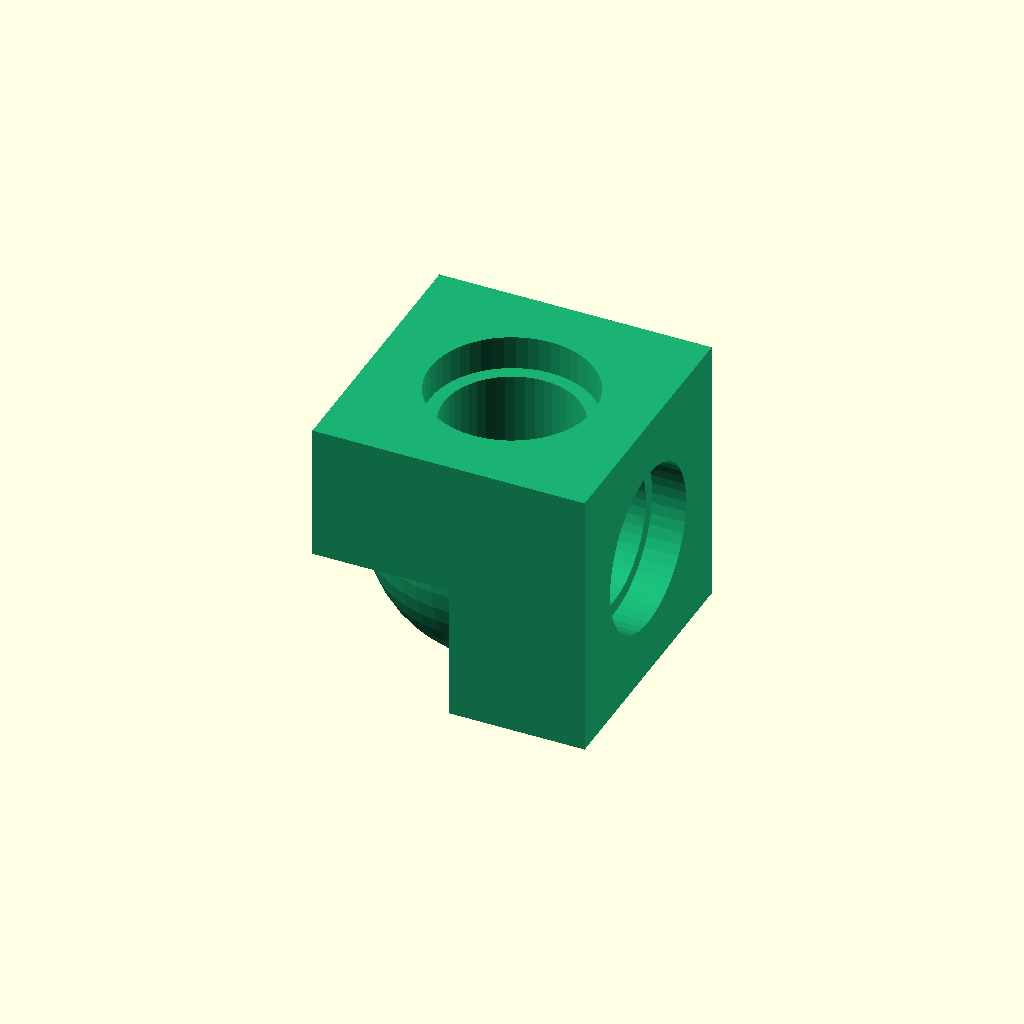
Cell 1: rendered with the file's own defaults.
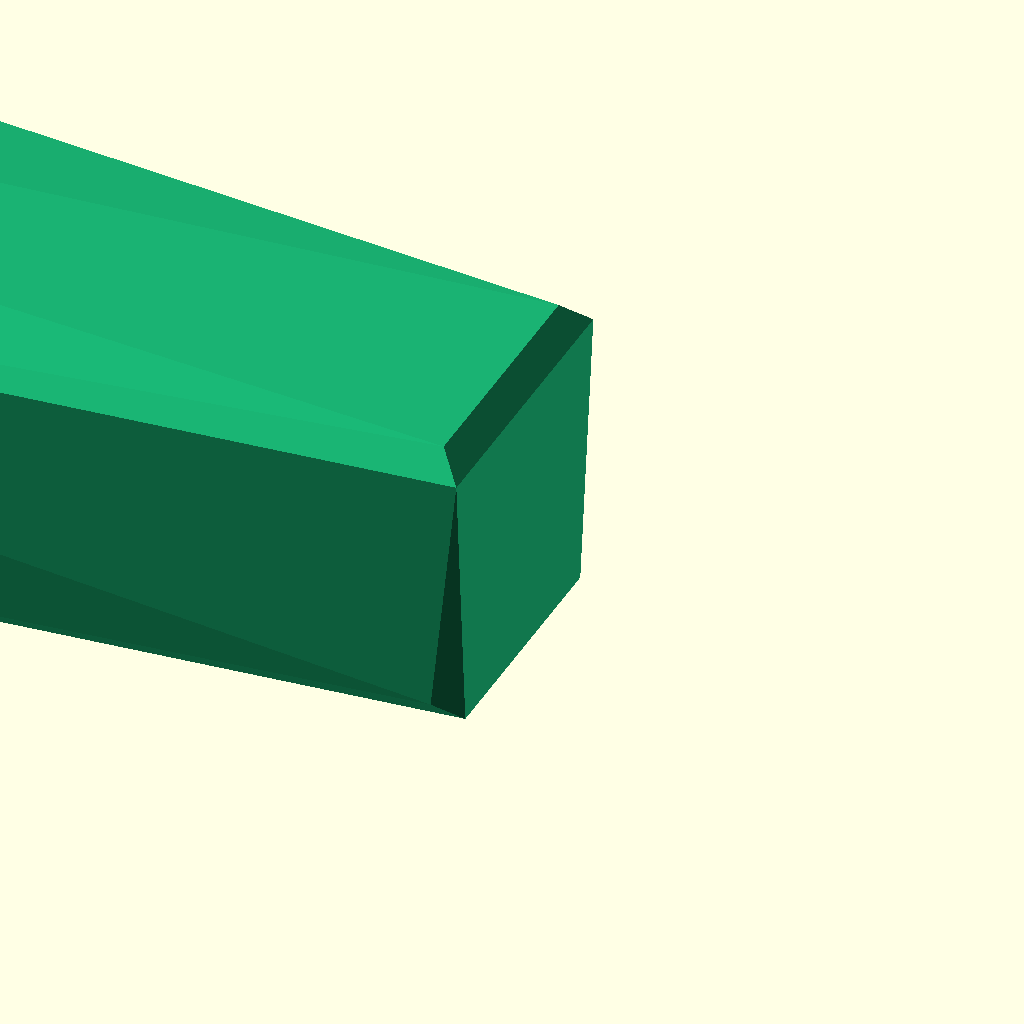
Cell 2: the same model with corner_angle = 170.
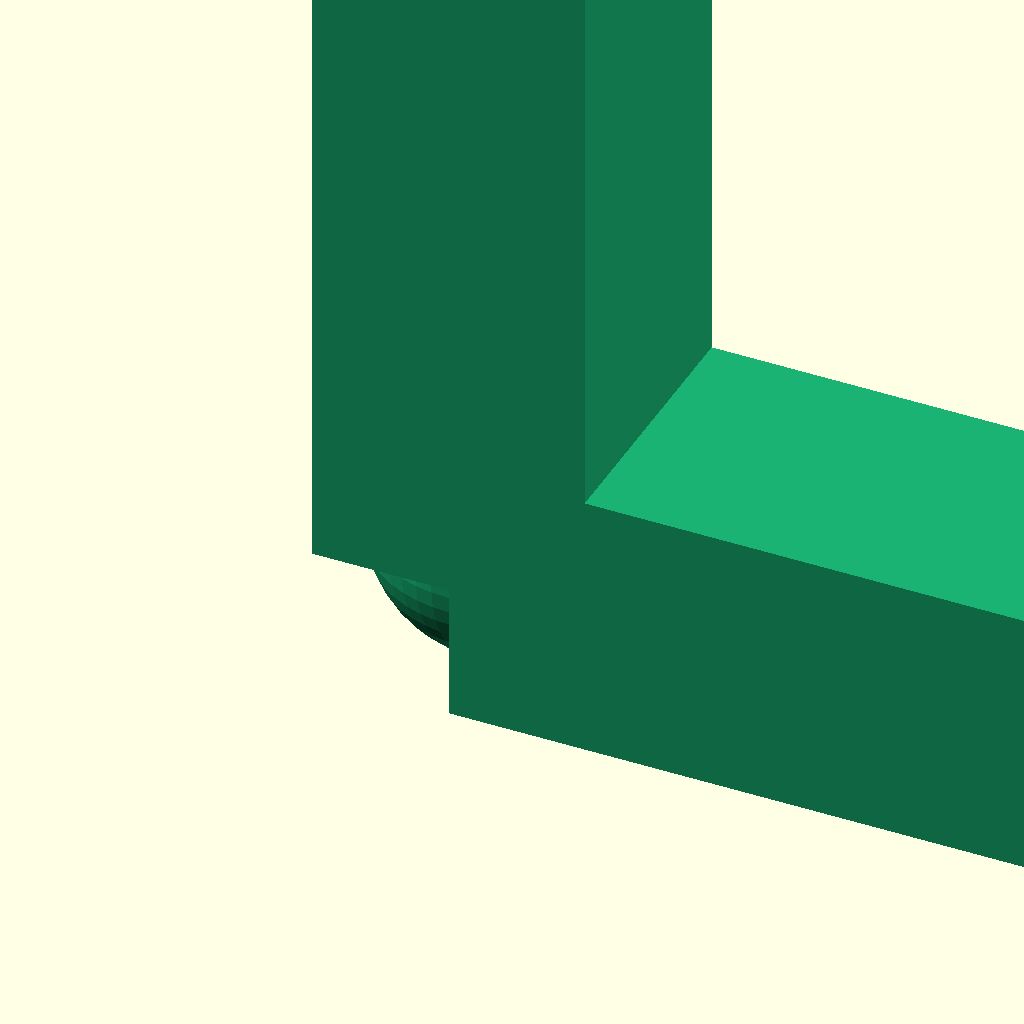
Cell 3: arm_len = 40 (everything else at default).
All cells are drawn from one camera (rotation 55°, 0°, 25°, orthographic, colour scheme Cornfield), so only the parameter changes between them.
OpenSCAD source file impl/openscad/node.scad:
// ============================================================
// NODE — Design System 3D Modular
// ============================================================
// A única peça que sai do ortogonal. Une N portas em ângulos
// arbitrários.
//
// NÃO absorve as uniões a 90°, 180° e 3-vias ortogonais: essas
// já são BRICK com faces "pin", porque as portas de uma união
// ortogonal caem exatamente nos centros de face da célula.
//
//          ╲   │
//           ╲  │      cubo central + um braço por porta,
//            ╲ │      com concordância (fillet) entre eles
//         ────●────
//
// DECLARADO POR DIREÇÕES, NÃO POR ÂNGULO
//
// Com três ou mais portas não existe "o ângulo" — existem
// vários. E escrever ângulo à mão é a origem de erro de
// orientação mais comum: derivar do vetor elimina a classe.
//
// O FILLET devolve o que a curva por varredura dava: quina
// externa arredondada e canal sem dobra seca. Com dois braços
// a 90° e fillet, o NODE reproduz o antigo ELBOW.
//
// spec: spec/parts/node.md
// ============================================================

// Primitivos e derivados: fonte única, não redeclarar aqui.
include <params.scad>

/* [Portas] */
// Direções, uma por porta. Duas fazem curva; três ou mais, nó.
// O ângulo entre elas é CONSEQUÊNCIA.
dirs = [[1,0,0], [0,0,1]];

// Acabamento por porta: recess | pin | plain
ports = ["recess", "recess"];

/* [Canto de laje] */
// Ângulo INTERNO entre duas lajes. 0 = usa `dirs` cru.
//
// Laje fina não tem furo de BORDA — ele exige hole_d + 2·wall =
// 7.2mm e a laje tem 4 ou 2. Então virar uma quina só é possível
// por DENTRO, encaixando na FACE de cada laje. Não é contorno:
// é a única interface que uma laje fina tem.
//
// A porta cai no primeiro furo, a grid/2 da quina. Daí sai o
// comprimento do braço:
//
//     arm_len = (grid/2) · tan(θ/2)
//
// θ=90° dá exatamente grid/2 — por isso o BRICK com preset
// `corner_90` já resolve a quina reta, e não por coincidência.
//
// A aresta do braço encosta exatamente na quina em QUALQUER
// ângulo, porque a seção é `grid` e a porta está a `grid/2`.
corner_angle = 0; // [0:1:170]

// Em qual furo de cada laje a porta encaixa. -1 = automático:
// escolhe o MENOR índice que fecha a geometria.
//
// É o parâmetro que destrava o ângulo agudo. A porta fica a
// d = grid/2 + k·grid do vértice, e o braço vale d·tan(θ/2) —
// então afastar a porta ALONGA o braço e abre espaço para o
// corpo. Com k=0 e θ<90° o braço fica curto demais e o hub
// invadiria a laje; com k=1 ou 2 ele cabe.
hole_index = -1; // [-1:1:4]

/* [Forma] */
// Raio de concordância entre os braços
fillet = 2; // [0:0.25:8]

// Comprimento do braço, do centro à porta. 0 = derivado (grid/2)
arm_len = 0; // [0:0.5:40]

// ============================================================
// DERIVADOS
// ============================================================
// Protrusão do macho. DECLARADO, não derivado.
//
// A versão anterior fazia `wall + collar_w + tolerance/2 - gap`,
// que cobrava √2 a mais do que a geometria pede: o limite é a
// colisão com o macho PERPENDICULAR da célula receptora, e essa
// aproximação é DIAGONAL, não axial. Subtrair `gap` do eixo
// gastava 0.5mm de engate para comprar 0.71mm de folga.
//
// O teto verdadeiro está no assert abaixo. 2.0 foi verificado
// por dilatação (minkowski): folga real ≥ 0.5mm.

// Teto geométrico: a haste tem raio pin_d/2 e parte da face, a
// grid/2 do centro. Duas hastes perpendiculares se tocam quando
// pin_len alcança essa diferença.

sec = grid;                                   // seção do braço

// --- Modo canto ---------------------------------------------
// Bissetor em +X, aresta da quina ao longo de Y. Os braços
// apontam do hub PARA as lajes, ou seja ao longo das normais
// internas invertidas.
is_corner   = corner_angle > 0;
ch          = corner_angle / 2;
// Raio do hub — é ele que precisa caber entre as duas lajes
hub_r = fillet > 0 ? (sec / 2 + 2 * fillet) / 2 : sec / 2 * sqrt(2) / 2;

// Distância da porta ao vértice para um dado índice de furo
function port_dist(k) = grid / 2 + k * grid;
function arm_for(k, hh) = port_dist(k) * tan(hh);

// Folga entre o braço e a LAJE OPOSTA. Acima de 90° o mínimo
// está na ponta do braço; abaixo, na base.
function corner_slack(k, th) =
    th >= 90 ? sin(th) * (port_dist(k) - grid/2)
             : arm_for(k, th/2) - (grid/2) * sin(th);

// Menor índice que fecha: braço não invade a laje oposta E o hub
// cabe entre as duas.
function auto_k(th, i = 0) =
    i > 6 ? 6
  : (corner_slack(i, th) >= -1e-6 && arm_for(i, th/2) >= hub_r - 1e-6) ? i
  : auto_k(th, i + 1);

corner_k   = !is_corner ? 0
           : (hole_index >= 0 ? hole_index : auto_k(corner_angle));
corner_arm = arm_for(corner_k, ch);
corner_dirs = [ [-sin(ch),  cos(ch), 0],
                [-sin(ch), -cos(ch), 0] ];

// Ângulo ENTRE OS BRAÇOS é o suplemento do ângulo entre lajes:
// θ=90 → 90, θ=120 → 60.

eff_dirs = is_corner ? corner_dirs : dirs;
eff_alen = is_corner ? corner_arm : (arm_len > 0 ? arm_len : grid / 2);

alen = eff_alen;
n    = len(eff_dirs);

function unit(v) = v / norm(v);
function ang_between(a, b) = acos(max(-1, min(1, unit(a) * unit(b))));

// Menor ângulo entre braços — o fillet precisa caber nele
min_ang = n < 2 ? 180 :
    min([ for (i = [0 : n-2], j = [i+1 : n-1]) ang_between(eff_dirs[i], eff_dirs[j]) ]);

// Uma porta é ortogonal se aponta ao longo de um eixo do grid
function is_ortho(v) = let (u = unit(v))
    (abs(abs(u[0]) - 1) < 1e-6) || (abs(abs(u[1]) - 1) < 1e-6) || (abs(abs(u[2]) - 1) < 1e-6);
all_ortho = [ for (d = eff_dirs) if (!is_ortho(d)) 1 ] == [];

// ============================================================
// VALIDAÇÃO
// ============================================================
assert(n >= 2, "NODE precisa de pelo menos duas portas");
assert(len(ports) == n, "uma entrada de `ports` por direção em `dirs`");
assert(min_ang > 1, "duas portas apontam na mesma direção");
// Quem invade a laje num canto agudo é o HUB, e o raio dele
// depende do `fillet` — daí o limite ser função dele, não o
// `pin_len + wall` fixo que estava aqui antes. Com fillet menor
// o hub encolhe e ângulos mais fechados passam a caber.
assert(alen >= pin_len + wall, "braço curto demais para a porta e a parede");
assert(!is_corner || alen >= hub_r,
       str("canto agudo demais: θ=", corner_angle, "° dá braço ", alen,
           "mm e o hub tem raio ", hub_r,
           " — ele invadiria a laje. Reduza `fillet` ou abra o ângulo."));
assert(!is_corner || len(ports) == 2, "modo canto usa exatamente duas portas");
assert(fillet * 2 <= sec, "fillet maior que a seção do braço");

// ============================================================
// MÓDULOS
// ============================================================

// Orienta os filhos com +Z ao longo de `d`. A rotação sai do
// VETOR, nunca escrita à mão.
// O eixo tem de sair de +Z × u, NÃO de [u.y, -u.x, 0].
//
// A versão anterior dava o MESMO eixo para +X e -X (nos dois
// casos [0,1,0]), e como acos() só devolve 0..180° o sinal se
// perdia: `along([-1,0,0])` mandava o braço para +X. Errava
// toda direção com componente negativa, em silêncio.
module along(d) {
    u  = unit(d);
    ax = cross([0, 0, 1], u);
    a  = acos(max(-1, min(1, u[2])));
    if (norm(ax) < 1e-9)                       // u paralelo a Z
        if (u[2] > 0) children();
        else rotate([180, 0, 0]) children();
    else rotate(a = a, v = ax) children();
}

// Seção QUADRADA de lado `sec`, alinhada aos eixos.
//
// Era `cylinder(d = sec, $fn = 4)`, que inscreve o quadrado no
// diâmetro: o lado saía sec/√2 = 5.66, não 8, e ainda girado 45°
// (losango). Com o lado valendo `sec` de verdade, a aresta do
// braço encosta exatamente na quina — a porta fica a grid/2 dela
// e a meia-seção vale grid/2.
module arm(a) {
    translate([0, 0, a / 2]) cube([sec, sec, a], center = true);
}

// Argumentos com default no global: `use <node.scad>` importa só
// o módulo, então SEM eles um assembly ficaria preso ao NODE
// default e não conseguiria instanciar dois ângulos diferentes.
module node(dirs = eff_dirs, ports = ports, arm_len = eff_alen) {
    pk = [ for (k = ports) fb_kind(k) ];   // aceita também stud / socket / flat
    nn = len(dirs);
    a  = arm_len;
    difference() {
        union() {
            // CANTO: o corpo é o FECHO CONVEXO dos braços, não um
            // hub separado. A esfera sobrava para fora e a peça
            // lia como dois blocos colados; o hull dá um sólido
            // único e alinhado — um elbow de verdade.
            //
            // E é seguro por construção: os braços terminam NA
            // face de cada laje, todos do lado interno; o fecho
            // convexo de conjuntos de um mesmo lado de um plano
            // não atravessa esse plano.
            if (is_corner) hull() for (i = [0 : nn-1]) along(dirs[i]) arm(a);
            else {
                // Hub — a esfera dá a concordância entre os braços
                if (fillet > 0) sphere(d = sec / 2 + 2 * fillet);
                else cube(sec, center = true);
                for (i = [0 : nn-1]) along(dirs[i]) arm(a);
            }
            for (i = [0 : nn-1]) if (pk[i] == "pin")
                along(dirs[i]) translate([0, 0, a]) fb_male();
        }
        for (i = [0 : nn-1]) if (pk[i] == "recess")
            along(dirs[i]) translate([0, 0, a]) fb_female(bore = a);
    }
}

// Comprimento do braço para um canto de θ graus. Exposto para o
// assembly calcular sem repetir a fórmula.
function corner_arm_len(theta) = (grid / 2) * tan(theta / 2);

// ============================================================
// RENDER
// ============================================================
part_color = [0.10, 0.70, 0.45];
color(part_color) node();

// ============================================================
// INFO
// ============================================================
echo("=== NODE ===");
echo(str("Portas      ", n, " | direções ", dirs));
echo(str("Acabamento  ", ports));
echo(str("Braço       ", alen, "mm | seção ", sec, " | fillet ", fillet));
echo(str("Menor ângulo entre braços: ", min_ang, "°"));
echo("---");
echo(str("Todas as portas ortogonais? ", all_ortho ? "SIM" : "não"));
if (all_ortho)
    echo("AVISO: união totalmente ortogonal — use BRICK com faces 'pin', é mais simples");
echo(str("Volta ao grid?  ", all_ortho ? "sim"
    : "só em ângulo de terno pitagórico (3-4-5 = 53.13°); a 45° a diagonal vale grid·√2"));

// --- Modo canto ---------------------------------------------
if (is_corner) {
    echo(str("CANTO       θ interno ", corner_angle, "° | furo #", corner_k,
             " (a ", port_dist(corner_k), "mm do vértice) | braço ",
             corner_arm, "mm | entre braços ", min_ang, "°"));
    echo(str("            folga braço↔laje oposta: ",
             corner_slack(corner_k, corner_angle), "mm",
             hole_index >= 0 ? "  (furo forçado)" : "  (furo automático)"));
    // O canto encaixa na FACE da laje, que é fêmea — logo a porta
    // tem de ser macho. Aviso, não erro: pode haver uso legítimo.
    if (fb_kind(ports[0]) != "pin" || fb_kind(ports[1]) != "pin")
        echo(str("AVISO canto: portas ", ports, " — a face da laje é",
                 " fêmea, o canto precisa de ports=[\"pin\",\"pin\"]"));
    // Acima de uma célula as lajes já estão quase coplanares e
    // uma emenda deitada sobre as duas faces é mais curta e mais
    // rígida que um braço longo em balanço.
    if (corner_arm > grid)
        echo(str("AVISO canto: braço ", corner_arm, "mm > 1 célula (", grid,
                 ") — considere LAJE DE EMENDA sobre as duas faces"));
}
Customizer parameters (derived from the source; name, type, default, range or options):
corner_angle: number, default 0, range 0 to 170, step 1
hole_index: number, default -1, range -1 to 4, step 1
fillet: number, default 2, range 0 to 8, step 0.25
arm_len: number, default 0, range 0 to 40, step 0.5
